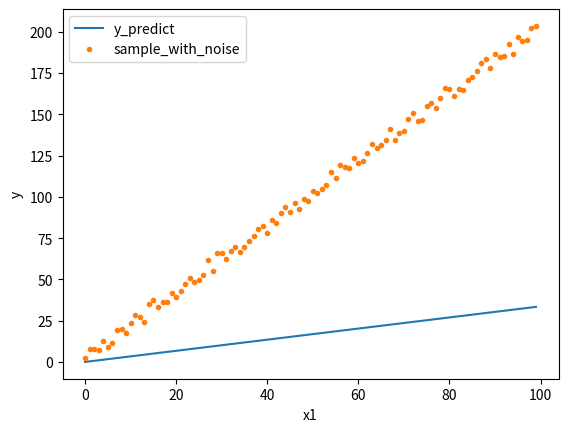

The matplotlib source for this figure:
import numpy as np
import matplotlib.pyplot as plt


"""
Script for playing around with different linear regression techniques 

"""

# create sample data
# simple f(x) = ax+b
# more general a and b are the weights w1 and w0: a = w1, b = w0
# the variable  x1 = x (slope) and x0 = 1 (offset) x0 is always 1
# --> f(x1,x0) = w1*x1 + w0*x0



def mse(y,y_predict):
        mse = np.mean((y-y_predict)**2)
        return mse

if __name__ == '__main__':
    print('hello')
    # In this case w1 and w0 have the following values
    w1 = 2
    w0 = 3
    print('w1:', w1)
    print('w0:',w0)

    # With w1 and w0 follows    f(x1,x0) = 2*x1 + 3*w0
    #                           f(x1,1)  = 2*x1 + 3*1

    # Vector notation w = [w1,w0] x = [x1,x0]
    # --> vector y_vec = w.T.dot(x) (scalar product)

    w_vec = np.array([w1,w0])


    # Examplary for a single point p1 with x1 and x0
    p1_x1 = 2
    p1_x0 = 1


    p1x = np.array([p1_x1,p1_x0])

    p1y = w_vec.dot(p1x.T)

    # print(p1x,p1_x1,p1y)

    # second point p2
    p2_x1 = 4
    p2_x0 = 1

    p2x = np.array([p2_x1,p2_x0])

    # combining the points to a sample vector
    x = np.array([p1x,p2x])

    # computing the y values
    y = w_vec.dot(x.T)
    y = w_vec.dot(x.T)
    print('x_vec:',x[:,0])
    print('y_vec:',y)

    # Creating n samples
    n = 100
    x = np.array(list([i,1] for i in range(n)))
    y = w_vec.dot(x.T)

    print('x_vec:',x[:,0])
    print('y_vec:',y)

    # plotting the undisturbed sample data (no noise)
    # plt.plot(x[:,0],y,linestyle = '',marker = '.',label = 'sample_no_noise')
    # plt.show()

    # Adding noise to y values
    t = 10*(np.random.random_sample((n,))-0.5)
    print(np.mean(t))
    yn = y+t

    # plotting the disturbed sample data (with noise)
    # plt.plot(x[:, 0], yn, linestyle='', marker='.',label = 'sample_with_noise')
    # plt.legend(loc = 0)
    # plt.xlabel('x1')
    # plt.ylabel('y')
    # plt.show()

    # Linear regression
    # optimize the parameters theta1 and theta0 in theta_vec so that they minimize the mean squared error
    # initial guess (random) of the parameters theta1 and theta0
    # theta1 = np.random.rand()
    # theta0 = np.random.rand()
    # theta_vec = [theta1,theta0]
    # print(theta_vec)
    # or
    theta_vec = np.random.random_sample((2,))
    print(theta_vec)

    y_predict = theta_vec.dot(x.T)

    # plotting the y_predict and yn values
    plt.plot(x[:, 0], y_predict, linestyle='-', marker='', label='y_predict')
    plt.plot(x[:, 0], yn, linestyle='', marker='.', label='sample_with_noise')
    plt.legend(loc=0)
    plt.xlabel('x1')
    plt.ylabel('y')
    plt.show()

    # calculating the MSE
    error = mse(yn,y_predict)
    print('MSE of the initial guess:',error)

    # print(yn)